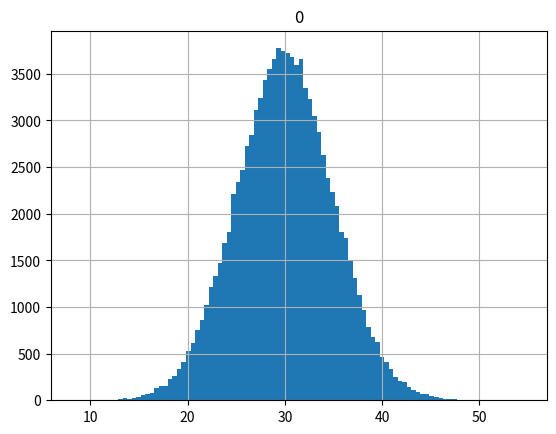

Recreate this plot in Python.
import pandas as pd
import numpy as np
import matplotlib.pyplot as plt

df=pd.DataFrame(np.random.normal(loc=30,scale=5,size=100000))
df.hist(bins=100)
plt.show()